Dataset: cat_dog (GitHub, Yuuki-Haruka/Dog-Cat-recognition). Classes: cats, dogs.

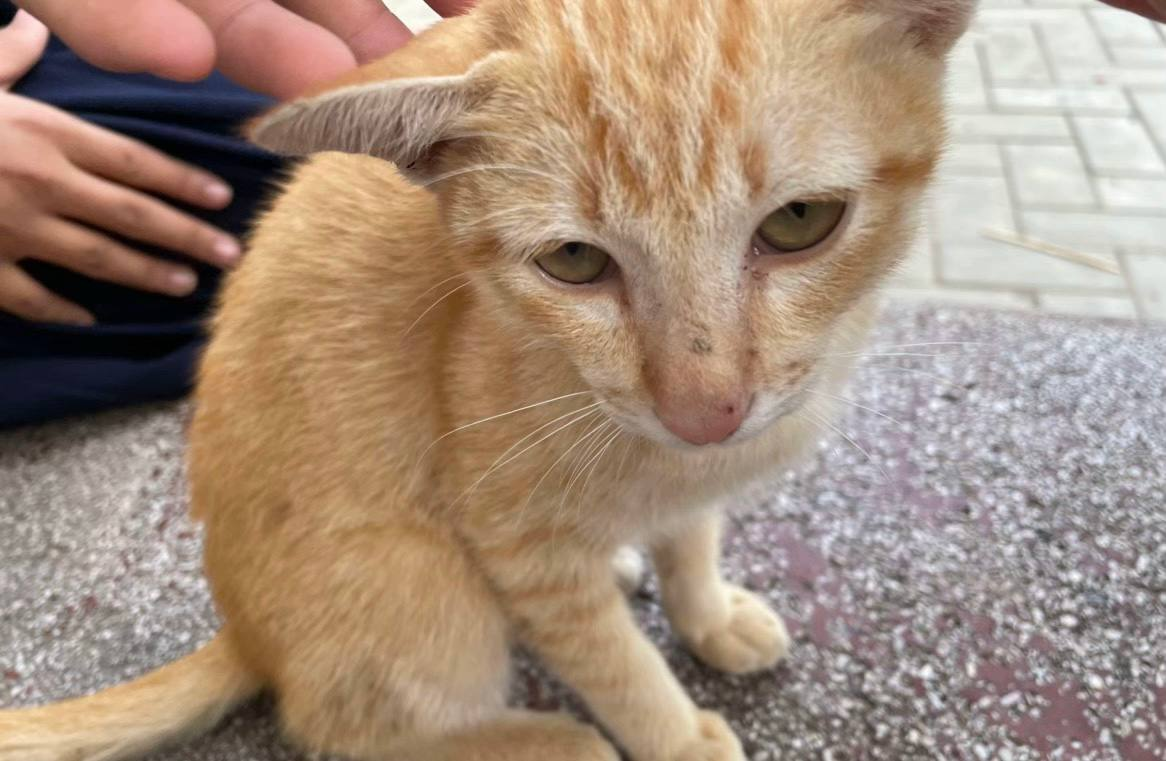
Label: cats

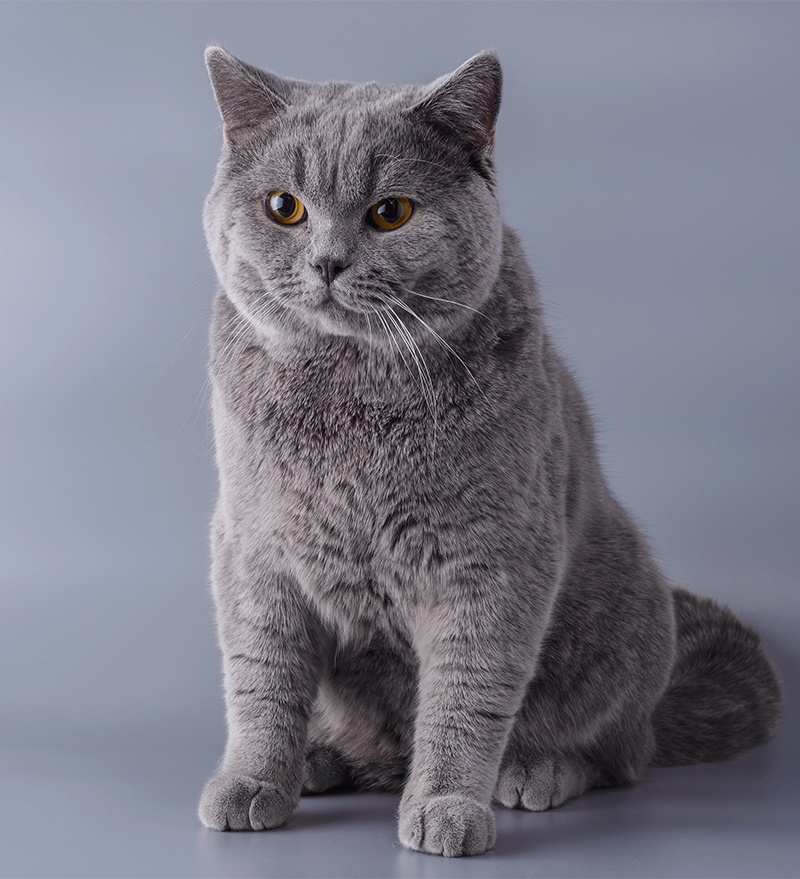
Label: cats

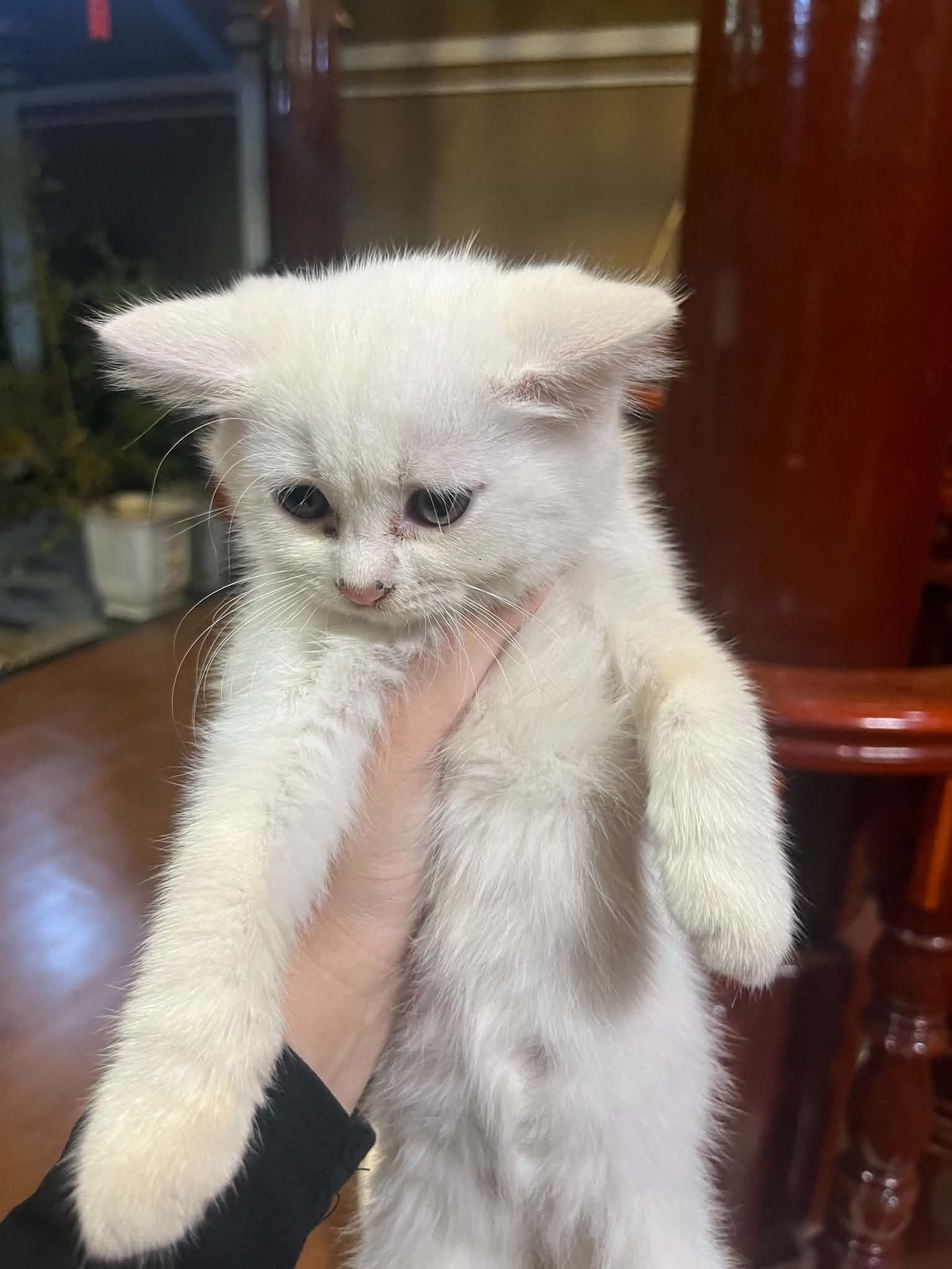
Label: cats

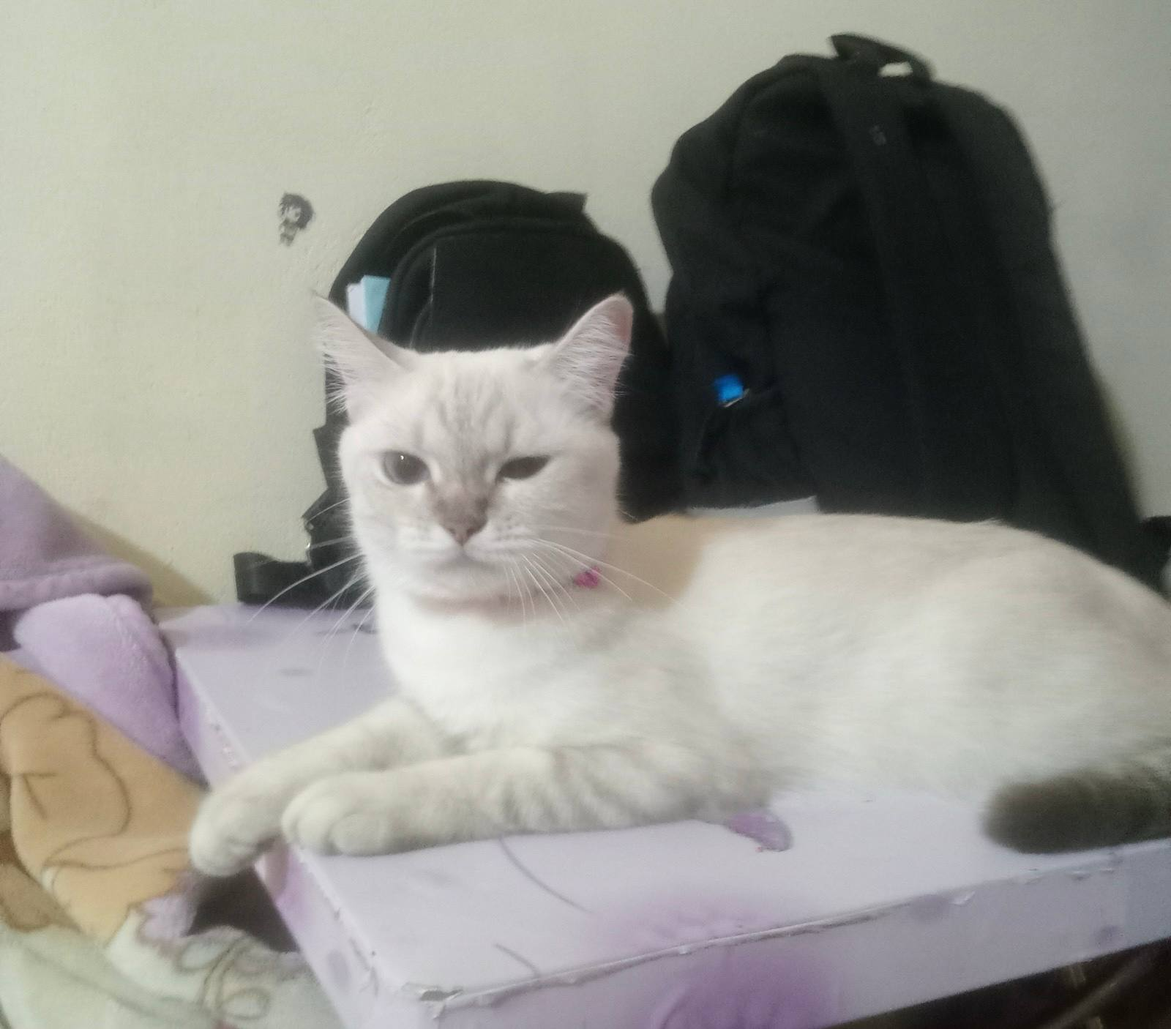
Label: cats

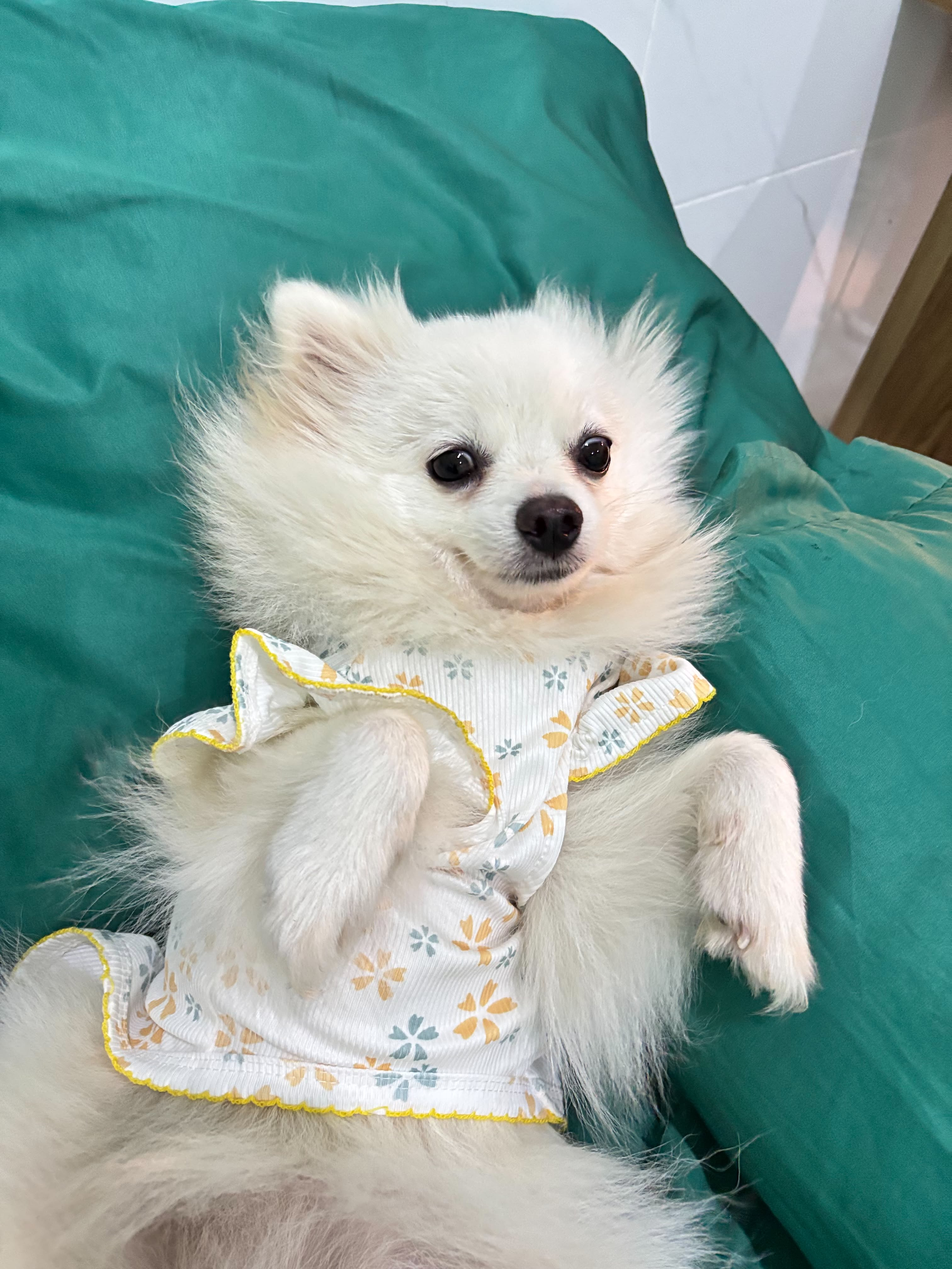
Label: dogs

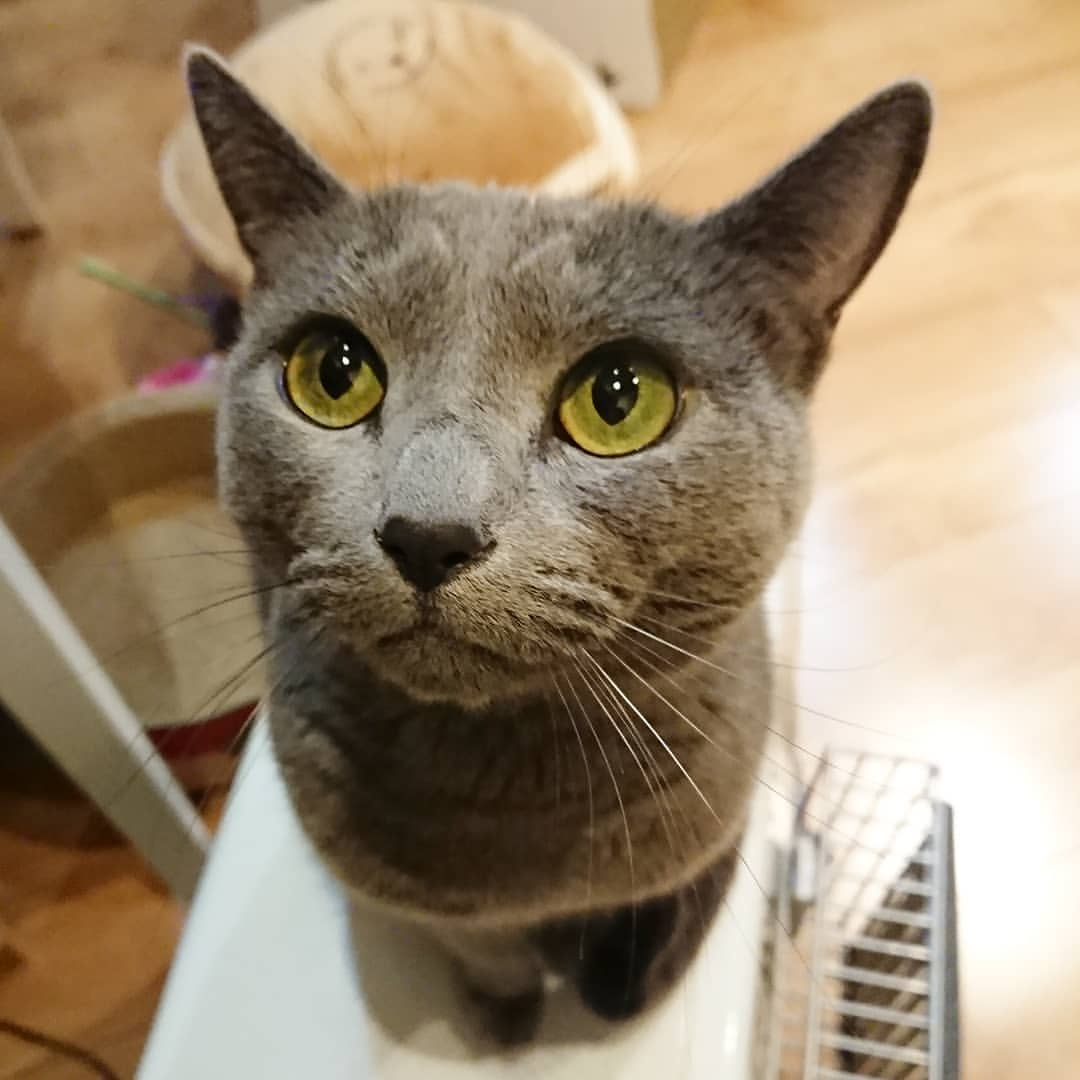
Label: cats
